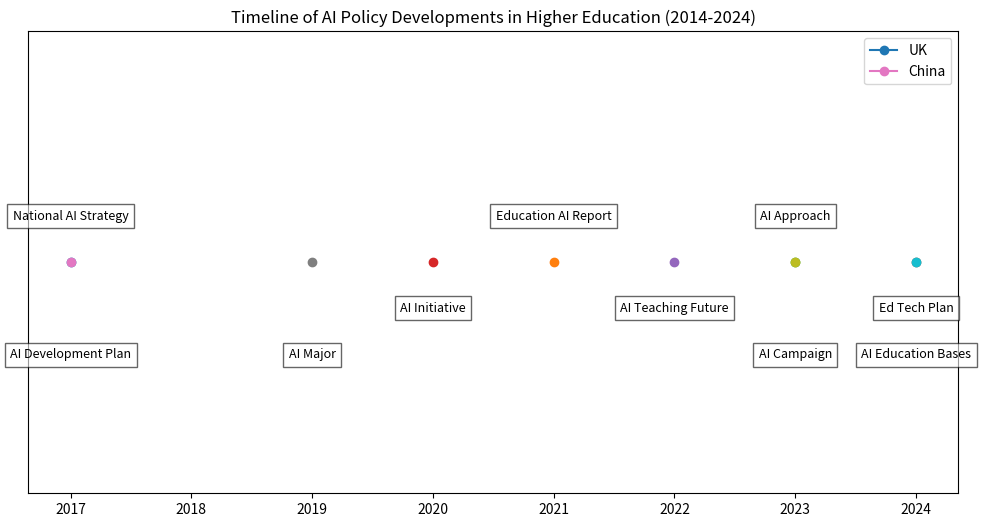

Write Python code to recreate this figure.
# class Solution(object):
#     def isPalindrome(self, s):
#         """
#         :type s: str
#         :rtype: bool
#         """
#         s = s.lower()
#         s = re.sub("[^a-z0-9]", "", s)
#         return s == s[::-1]
import matplotlib.pyplot as plt

timeline_data = {
    "Year": [2017, 2018, 2019, 2020, 2021, 2022, 2023, 2024],
    "UK": [
        "National AI Strategy",
        "",
        "",
        "",
        "Education AI Report",
        "",
        "AI Approach",
        "",
    ],
    "US": [
        "",
        "",
        "",
        "AI Initiative",
        "",
        "AI Teaching Future",
        "",
        "Ed Tech Plan",
    ],
    "China": [
        "AI Development Plan",
        "",
        "AI Major",
        "",
        "",
        "",
        "AI Campaign",
        "AI Education Bases",
    ],
}

fig, ax = plt.subplots(figsize=(12, 6))

for country, events in timeline_data.items():
    if country == "Year":
        continue
    for i, event in enumerate(events):
        if event:
            ax.plot(
                timeline_data["Year"][i],
                0,
                marker="o",
                label=country if i == 0 else "",
            )
            ax.text(
                timeline_data["Year"][i],
                0.1
                if country == "UK"
                else (-0.1 if country == "US" else -0.2),
                event,
                ha="center",
                va="center",
                fontsize=9,
                bbox=dict(facecolor="white", alpha=0.6, edgecolor="black"),
            )

ax.set_xticks(timeline_data["Year"])
ax.set_yticks([])  # Hides the y-axis labels
ax.set_ylim(-0.5, 0.5)
ax.legend()
plt.title(
    "Timeline of AI Policy Developments in Higher Education (2014-2024)"
)
plt.show()



class Solution(object):
    def isPalindrome(self, s):
        """
        :type s: str
        :rtype: bool
        """
        s = s.lower()
        s = re.sub("[^a-z0-9]", "", s)
        return s == s[::-1]

      